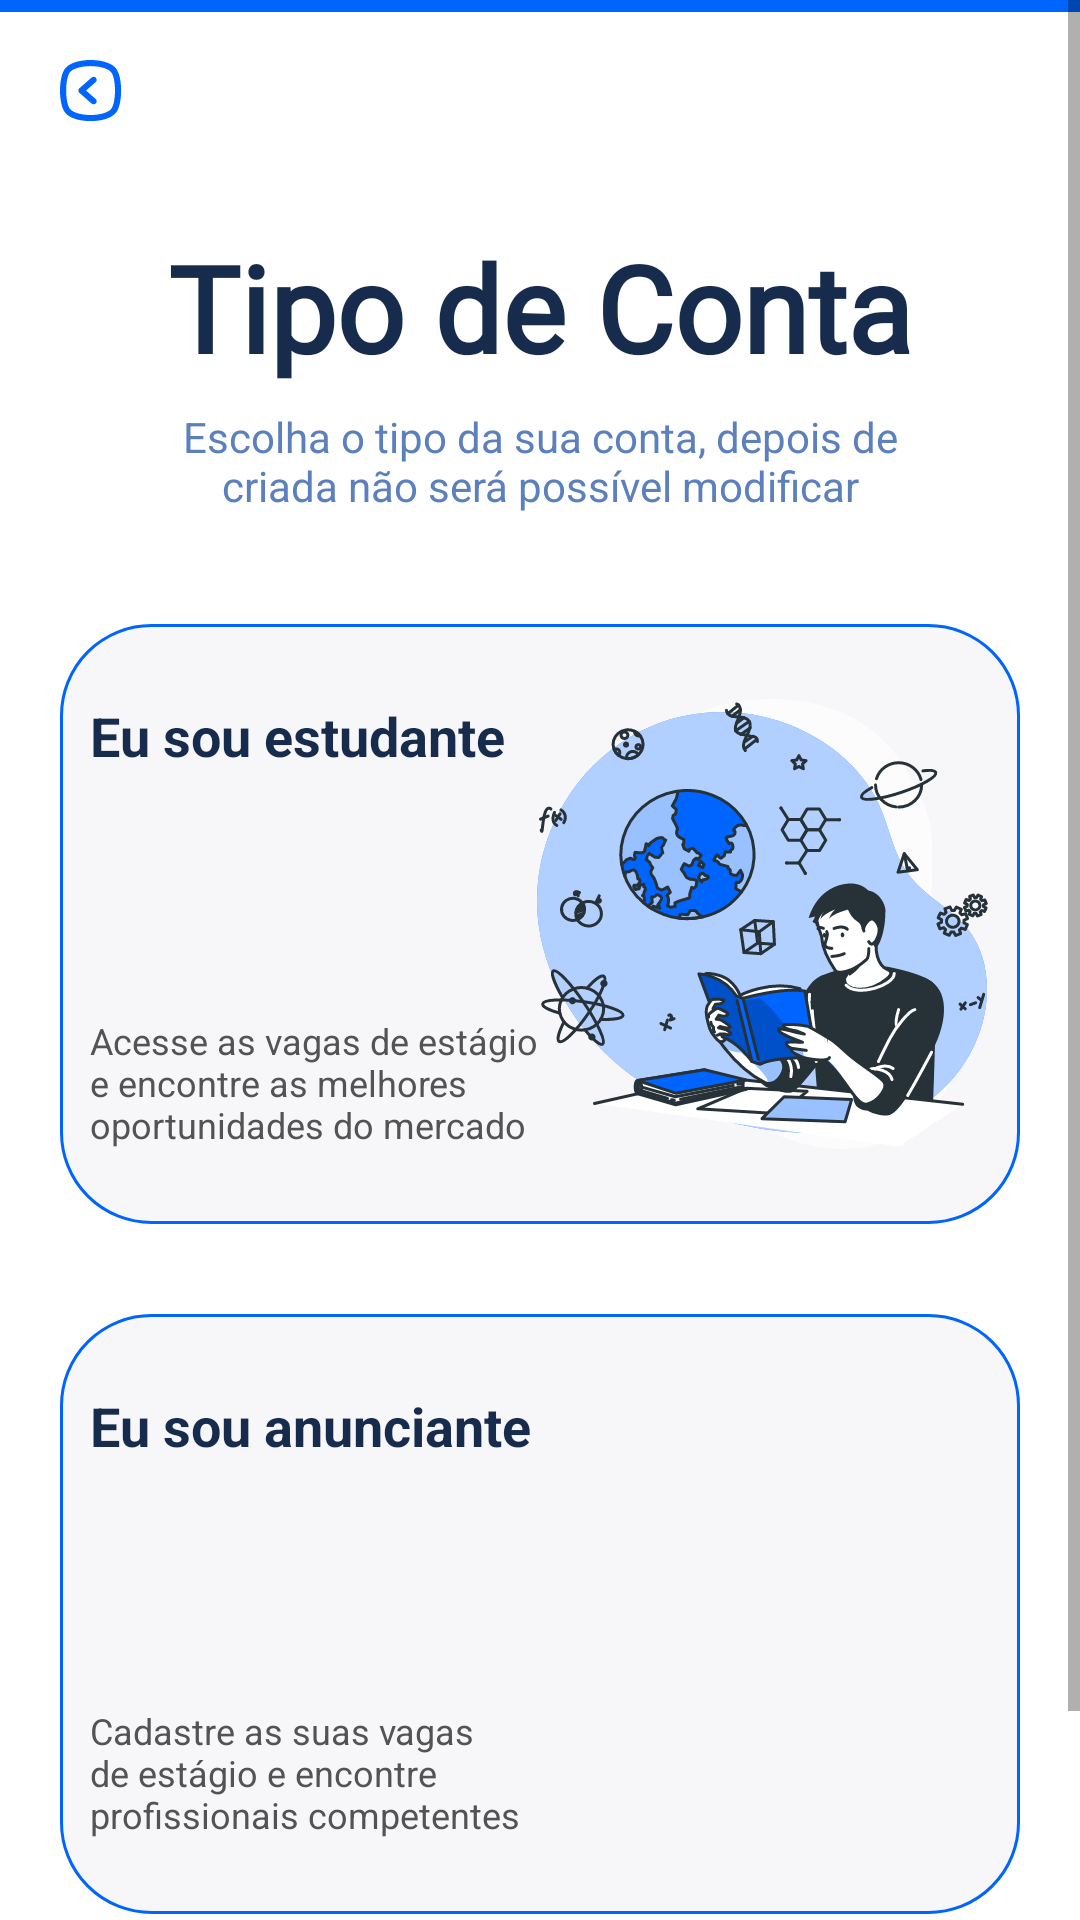

Reconstruct the res/layout file that produces this screen, plus the resources it refers to.
<!-- AndroidManifest.xml: application theme Theme.Desafio -->
<!-- res/layout/activity_tipoconta.xml -->
<?xml version="1.0" encoding="utf-8"?>
<ScrollView
 xmlns:android="http://schemas.android.com/apk/res/android"
    xmlns:app="http://schemas.android.com/apk/res-auto"
    xmlns:tools="http://schemas.android.com/tools"
    android:layout_width="match_parent"
    android:layout_height="match_parent"
    android:background="@android:color/white"
    tools:context=".TipoContaActivity">

    <androidx.constraintlayout.widget.ConstraintLayout
        android:layout_width="match_parent"
        android:layout_height="wrap_content"
        android:background="@android:color/white"
        tools:context=".TipoContaActivity">
    <View
        android:id="@+id/view"
        android:layout_width="match_parent"
        android:layout_height="4dp"
        android:background="@color/principal"
        tools:ignore="MissingConstraints" />

    <ImageView
        android:id="@+id/back"
        android:layout_width="wrap_content"
        android:layout_height="wrap_content"
        android:layout_marginStart="20dp"
        android:layout_marginTop="20dp"
        android:src="@drawable/ic_back_svg"
        app:layout_constraintStart_toStartOf="parent"
        app:layout_constraintTop_toTopOf="parent" />

        <TextView
            android:id="@+id/titulo_tipoConta"
            android:layout_width="match_parent"
            android:layout_height="47dp"
            android:includeFontPadding="false"
            android:layout_marginTop="40dp"
            android:text="@string/titulo_tipoconta"
            android:textAppearance="@style/login_"
            android:gravity="center"
            android:textStyle="bold"
            app:layout_constraintStart_toEndOf="@id/back"
            app:layout_constraintEnd_toStartOf="@id/subtitulo_tipoConta"
            app:layout_constraintTop_toBottomOf="@id/back" />

        <TextView
            android:id="@+id/subtitulo_tipoConta"
            android:layout_width="match_parent"
            android:layout_height="40dp"
            android:layout_marginTop="10dp"
            android:includeFontPadding="false"
            android:layout_marginStart="60dp"
            android:layout_marginEnd="60dp"
            android:textSize="14sp"
            android:text="@string/subtitulo_tipoconta"
            android:textAppearance="@style/subtitulo"
            android:textAlignment="center"
            app:layout_constraintTop_toBottomOf="@id/titulo_tipoConta"
            app:layout_constraintLeft_toLeftOf="@id/titulo_tipoConta" />

        <androidx.constraintlayout.widget.ConstraintLayout
            android:id="@+id/conta_interessado"
            android:layout_width="match_parent"
            android:layout_height="200dp"
            android:layout_marginStart="20dp"
            android:layout_marginEnd="20dp"
            app:layout_constraintTop_toBottomOf="@+id/subtitulo_tipoConta"
            android:background="@drawable/fundo_tipovaga"
            android:layout_marginTop="30dp"
            android:clickable="true"
            android:onClick="onTipoContaClick"
            >

            <TextView
                android:id="@+id/tipo_estudante"
                android:layout_width="wrap_content"
                android:layout_height="wrap_content"
                android:text="@string/estudante"
                android:layout_marginTop="25dp"
                android:layout_marginStart="10dp"
                app:layout_constraintTop_toTopOf="@+id/conta_interessado"
                app:layout_constraintStart_toStartOf="@id/conta_interessado"
                android:textColor="@color/texto"
                android:textSize="18sp"
                android:textStyle="bold" />

            <TextView
                android:id="@+id/texto_estudante"
                android:layout_width="150dp"
                android:layout_height="wrap_content"
                android:text="@string/frase_estudante"
                android:layout_marginBottom="25dp"
                android:layout_marginStart="10dp"
                app:layout_constraintStart_toStartOf="@id/conta_interessado"
                app:layout_constraintBottom_toBottomOf="@id/conta_interessado"
                android:textColor="@color/texto_escuro"
                android:textSize="12sp"
                 />

            <ImageView
                android:id="@+id/estudante_svg"
                android:layout_width="wrap_content"
                android:layout_height="wrap_content"
                android:src="@drawable/estudante"
                android:layout_marginTop="25dp"
                android:layout_marginEnd="10dp"
                app:layout_constraintTop_toTopOf="@id/conta_interessado"
                app:layout_constraintEnd_toEndOf="@+id/conta_interessado" />

           </androidx.constraintlayout.widget.ConstraintLayout>
        <androidx.constraintlayout.widget.ConstraintLayout
            android:id="@+id/conta_anunciante"
            android:layout_width="match_parent"
            android:layout_height="200dp"
            android:layout_marginStart="20dp"
            android:layout_marginEnd="20dp"
            app:layout_constraintTop_toBottomOf="@+id/conta_interessado"
            android:background="@drawable/fundo_tipovaga"
            android:layout_marginTop="30dp"
            android:clickable="true"
            android:onClick="onTipoContaClick"
            >

            <TextView
                android:id="@+id/tipo_anunciante"
                android:layout_width="wrap_content"
                android:layout_height="wrap_content"
                android:text="@string/empresa"
                android:layout_marginTop="25dp"
                android:layout_marginStart="10dp"
                app:layout_constraintTop_toTopOf="@+id/conta_anunciante"
                app:layout_constraintStart_toStartOf="@id/conta_anunciante"
                android:textColor="@color/texto"
                android:textSize="18sp"
                android:textStyle="bold" />

            <TextView
                android:id="@+id/texto_anunciante"
                android:layout_width="150dp"
                android:layout_height="wrap_content"
                android:text="@string/frase_anunciante"
                android:layout_marginBottom="25dp"
                android:layout_marginStart="10dp"
                app:layout_constraintStart_toStartOf="@id/conta_anunciante"
                app:layout_constraintBottom_toBottomOf="@id/conta_anunciante"
                android:textColor="@color/texto_escuro"
                android:textSize="12sp"
                />

            <ImageView
                android:id="@+id/anunciante_svg"
                android:layout_width="wrap_content"
                android:layout_height="wrap_content"
                android:src="@drawable/empresa"
                android:layout_marginTop="25dp"
                android:layout_marginEnd="10dp"
                app:layout_constraintTop_toTopOf="@id/conta_anunciante"
                app:layout_constraintEnd_toEndOf="@+id/conta_anunciante" />

        </androidx.constraintlayout.widget.ConstraintLayout>


    <Button
        android:id="@+id/btn_prosseguir"
        android:layout_width="match_parent"
        android:layout_height="50dp"
        android:background="@drawable/btn_rounded"
        android:layout_marginLeft="20dp"
        android:layout_marginRight="20dp"
        android:text="@string/prosseguir"
        android:textColor="#FFFFFF"
        android:textSize="16sp"
        app:layout_constraintTop_toBottomOf="@+id/conta_anunciante"
        android:layout_marginTop="30dp"
        android:layout_marginBottom="20dp"
        />
</androidx.constraintlayout.widget.ConstraintLayout>
</ScrollView>
<!-- resources referenced by this layout -->
<resources>
  <color name="principal">#0065FF</color>
  <color name="texto">#172B4D</color>
  <color name="texto_escuro">#535353</color>
  <!-- drawable btn_rounded (drawable) -->
  <shape xmlns:android="http://schemas.android.com/apk/res/android"
      android:shape="rectangle">
      <corners android:radius="50dp"/>
      <solid android:color="@color/principal"/>
  </shape>
  <!-- drawable estudante: vector/xml drawable (drawable, 65697 chars, omitted) -->
  <!-- drawable fundo_tipovaga (drawable) -->
  <shape xmlns:android="http://schemas.android.com/apk/res/android"
      android:shape="rectangle">
      <corners android:radius="30dp"/>
      <solid android:color="@color/fundo_tipovaga"/>
      <stroke
          android:width="1dp"
          android:color="#0065FF" />
  </shape>
  <!-- drawable ic_back_svg (drawable) -->
  <vector xmlns:android="http://schemas.android.com/apk/res/android"
      android:width="21dp"
      android:height="21dp"
      android:viewportWidth="21"
      android:viewportHeight="21">
    <path
        android:pathData="M18.562,2.679C17.106,1.018 13.979,0 10.19,0C6.401,0 3.275,1.018 1.818,2.679C-0.606,5.49 -0.606,14.901 1.818,17.691C3.275,19.351 6.401,20.369 10.19,20.369C13.979,20.369 17.105,19.351 18.562,17.691C20.986,14.88 20.986,5.49 18.562,2.678V2.679ZM17.014,16.357C15.995,17.538 13.245,18.333 10.19,18.333C7.135,18.333 4.385,17.538 3.356,16.357C1.614,14.32 1.614,6.029 3.356,4.013C4.385,2.831 7.134,2.037 10.19,2.037C13.246,2.037 15.995,2.831 17.014,4.013C18.766,6.029 18.766,14.34 17.014,16.357Z"
        android:fillColor="#0065FF"/>
    <path
        android:pathData="M11.972,5.948C11.794,5.745 11.542,5.622 11.273,5.605C11.004,5.587 10.739,5.678 10.536,5.856L6.462,9.421C6.243,9.614 6.117,9.892 6.117,10.184C6.117,10.477 6.243,10.755 6.462,10.948L10.536,14.513C10.722,14.677 10.961,14.767 11.208,14.768C11.501,14.767 11.779,14.641 11.972,14.421C12.15,14.219 12.241,13.954 12.224,13.684C12.206,13.415 12.083,13.164 11.881,12.985L8.682,10.184L11.88,7.384H11.881C12.083,7.205 12.206,6.954 12.224,6.684C12.241,6.415 12.15,6.15 11.972,5.948L11.972,5.948Z"
        android:fillColor="#0065FF"/>
  </vector>
  <string name="empresa">Eu sou anunciante</string>
  <string name="estudante">Eu sou estudante</string>
  <string name="frase_anunciante">Cadastre as suas vagas de estágio e encontre profissionais competentes</string>
  <string name="frase_estudante">Acesse as vagas de estágio e encontre as melhores oportunidades do mercado</string>
  <string name="prosseguir">Prosseguir</string>
  <string name="subtitulo_tipoconta">Escolha o tipo da sua conta, depois de criada não será possível modificar</string>
  <string name="titulo_tipoconta">Tipo de Conta</string>
  <style name="login_">
          <item name="android:textSize">40sp</item>
          <item name="android:textColor">#172B4D</item>
          <item name="android:fontFamily">@font/roboto_regular</item>
      </style>
  <style name="subtitulo">
          <item name="android:textSize">14sp</item>
          <item name="android:textColor">#5B80BD</item>
      </style>
  <style name="Theme.Desafio" parent="Theme.MaterialComponents.DayNight.NoActionBar">
          
          <item name="android:statusBarColor">@color/fundo_vaga</item>
          <item name="android:navigationBarColor">@color/white</item>
          <item name="colorPrimary">@color/principal</item>
          <item name="colorPrimaryVariant">@color/purple_700</item>
          <item name="colorOnPrimary">@color/white</item>
          
          <item name="colorSecondary">@color/teal_200</item>
          <item name="colorSecondaryVariant">@color/teal_700</item>
          <item name="colorOnSecondary">@color/black</item>
          
          
      </style>
  <color name="fundo_tipovaga">#F7F6F9</color>
  <color name="fundo_vaga">#141B28</color>
  <color name="white">#FFFFFFFF</color>
  <color name="purple_700">#FF3700B3</color>
  <color name="teal_200">#FF03DAC5</color>
  <color name="teal_700">#FF018786</color>
  <color name="black">#FF000000</color>
</resources>
